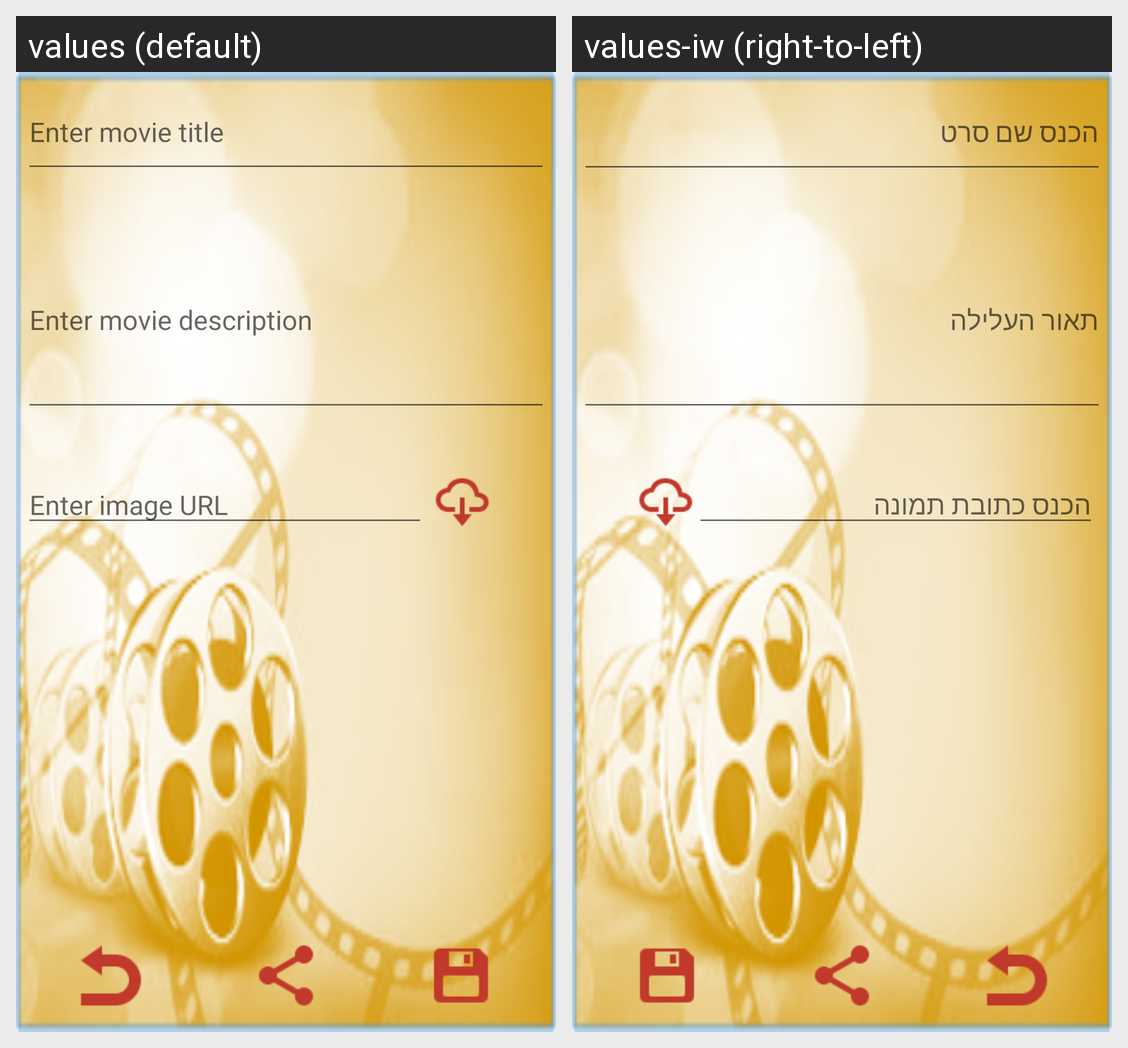

Locale-by-locale string values for the Android screen shown in this grid:
Android screen res/layout/activity_add_edit_movie.xml rendered under 2 locales, left to right: values (default), values-iw (right-to-left). Device: Nexus 5 (rendered at 1080×1920; each locale shown at half size, 540×960, under a caption strip naming it); theme AppTheme.
Strings drawn on this screen, with the default value and each locale's value (text and hints the layout hard-codes, and strings that could not be matched under every locale, appear in the picture but are not listed):

subject_hint
  values: Enter movie title
  values-iw: הכנס שם סרט

body_hint
  values: Enter movie description
  values-iw: תאור העלילה

url_hint
  values: Enter image URL
  values-iw: הכנס כתובת תמונה
